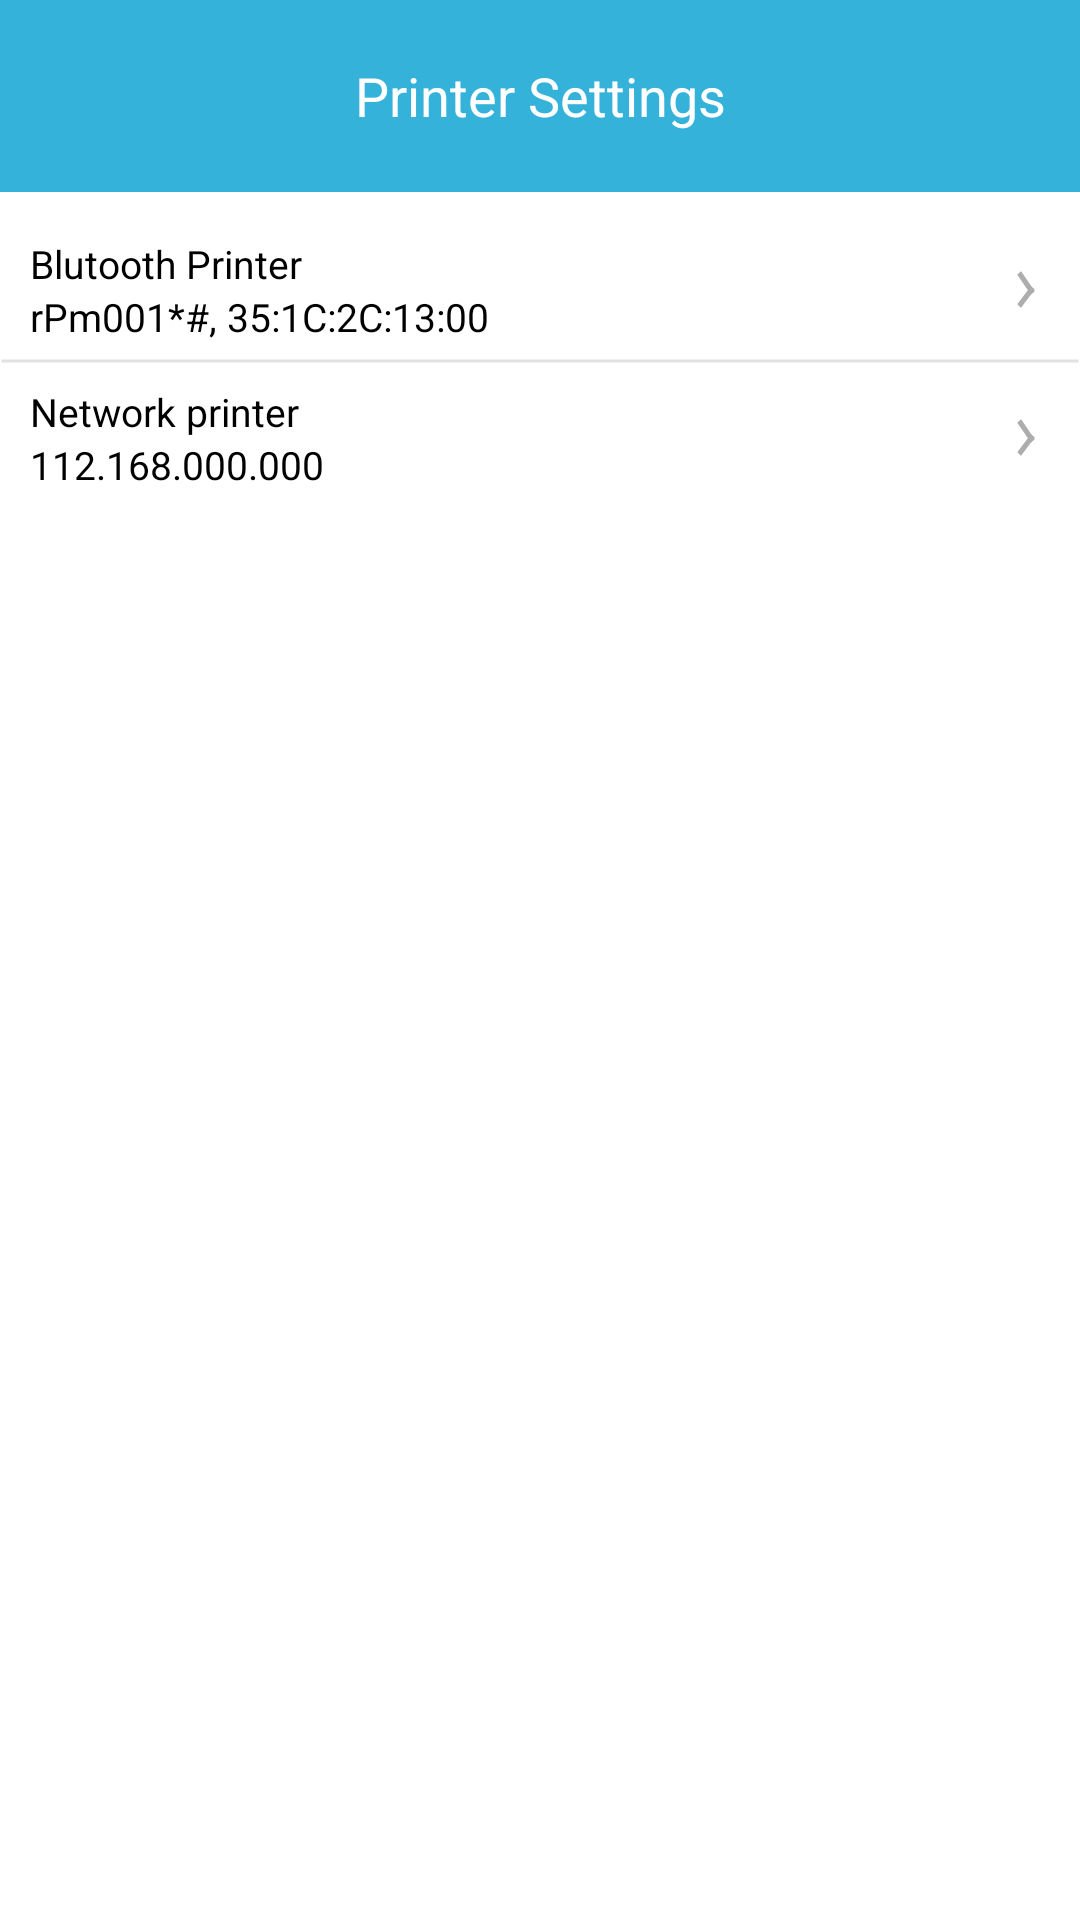

Reconstruct the res/layout file that produces this screen, plus the resources it refers to.
<!-- AndroidManifest.xml: activity theme AppTheme.statusbar -->
<!-- res/layout/activity_printer_settings.xml -->
<?xml version="1.0" encoding="utf-8"?>
<androidx.constraintlayout.widget.ConstraintLayout xmlns:android="http://schemas.android.com/apk/res/android" xmlns:app="http://schemas.android.com/apk/res-auto"
    android:layout_width="match_parent"
    android:layout_height="match_parent">
    <LinearLayout
        android:orientation="vertical"
        android:layout_width="match_parent"
        android:layout_height="match_parent"
        android:weightSum="100">
        <LinearLayout
            android:id="@+id/heading_layout"
            android:background="@color/colorPrimary"
            android:visibility="visible"
            android:layout_width="match_parent"
            android:layout_height="0dp"
            android:layout_weight="10"
            android:animateLayoutChanges="true">
            <LinearLayout
                android:layout_width="match_parent"
                android:layout_height="match_parent"
                android:weightSum="10">
                <LinearLayout
                    android:gravity="start|center_vertical"
                    android:layout_width="0dp"
                    android:layout_height="match_parent"
                    android:layout_weight="2.5">
                    <ImageView
                        android:id="@+id/back"
                        android:background="@drawable/ripple"
                        android:padding="20dp"
                        android:focusable="true"
                        android:clickable="true"
                        android:layout_width="wrap_content"
                        android:layout_height="wrap_content"
                        android:backgroundTint="@color/darkblue"
                        app:srcCompat="@drawable/ic_back"
                        app:tint="@color/white"/>
                </LinearLayout>
                <TextView
                    android:textSize="18sp"
                    android:textColor="@color/white"
                    android:gravity="center"
                    android:layout_gravity="center"
                    android:id="@+id/title"
                    android:layout_width="0dp"
                    android:layout_height="wrap_content"
                    android:text="Printer Settings"
                    android:layout_weight="5"/>
            </LinearLayout>
        </LinearLayout>
        <LinearLayout
            android:orientation="vertical"
            android:layout_width="match_parent"
            android:layout_height="0dp"
            android:weightSum="90"
            android:layout_weight="90">
            <ScrollView
                android:layout_width="match_parent"
                android:layout_height="match_parent">
                <LinearLayout
                    android:orientation="horizontal"
                    android:layout_width="match_parent"
                    android:layout_height="wrap_content">
                    <LinearLayout
                        android:orientation="vertical"
                        android:paddingTop="10dp"
                        android:layout_width="wrap_content"
                        android:layout_height="match_parent">
                        <LinearLayout
                            android:orientation="vertical"
                            android:id="@+id/bluetooth_printer"
                            android:background="@drawable/ripple"
                            android:focusable="true"
                            android:clickable="true"
                            android:layout_width="wrap_content"
                            android:layout_height="wrap_content">
                            <LinearLayout
                                android:orientation="horizontal"
                                android:layout_width="match_parent"
                                android:layout_height="wrap_content"
                                android:layout_marginTop="5dp"
                                android:layout_marginBottom="5dp"
                                android:weightSum="10">
                                <RelativeLayout
                                    android:layout_width="0dp"
                                    android:layout_height="wrap_content"
                                    android:layout_weight="9">
                                    <RelativeLayout
                                        android:orientation="vertical"
                                        android:layout_width="match_parent"
                                        android:layout_height="wrap_content"
                                        android:layout_centerInParent="true"
                                        android:layout_marginStart="20dp">
                                        <TextView
                                            android:textSize="13sp"
                                            android:textColor="@android:color/black"
                                            android:id="@+id/title1"
                                            android:layout_width="match_parent"
                                            android:layout_height="wrap_content"
                                            android:text="Blutooth Printer"/>
                                        <TextView
                                            android:textSize="13sp"
                                            android:textColor="@android:color/black"
                                            android:id="@+id/bluetooth_details"
                                            android:layout_width="match_parent"
                                            android:layout_height="wrap_content"
                                            android:hint="rPm001*#, 35:1C:2C:13:00"
                                            android:layout_below="@+id/title1"/>
                                    </RelativeLayout>
                                </RelativeLayout>
                                <RelativeLayout
                                    android:layout_width="0dp"
                                    android:layout_height="match_parent"
                                    android:layout_weight="1">
                                    <LinearLayout
                                        android:gravity="center"
                                        android:background="@drawable/arrow_down"
                                        android:layout_width="6sp"
                                        android:layout_height="13sp"
                                        android:layout_centerInParent="true"/>
                                </RelativeLayout>
                            </LinearLayout>
                        </LinearLayout>
                        <View
                            android:background="@drawable/settings_underline"
                            android:layout_width="match_parent"
                            android:layout_height="2dp"/>
                        <LinearLayout
                            android:orientation="vertical"
                            android:id="@+id/network_printer"
                            android:background="@drawable/ripple"
                            android:focusable="true"
                            android:clickable="true"
                            android:layout_width="match_parent"
                            android:layout_height="wrap_content"
                            android:layout_marginTop="2dp">
                            <LinearLayout
                                android:orientation="horizontal"
                                android:layout_width="match_parent"
                                android:layout_height="wrap_content"
                                android:layout_marginTop="5dp"
                                android:layout_marginBottom="5dp"
                                android:weightSum="10">
                                <RelativeLayout
                                    android:layout_width="0dp"
                                    android:layout_height="wrap_content"
                                    android:layout_weight="9">
                                    <LinearLayout
                                        android:orientation="vertical"
                                        android:layout_width="match_parent"
                                        android:layout_height="wrap_content"
                                        android:layout_centerInParent="true"
                                        android:layout_marginStart="20dp">
                                        <TextView
                                            android:textSize="13sp"
                                            android:textColor="@android:color/black"
                                            android:layout_width="match_parent"
                                            android:layout_height="wrap_content"
                                            android:text="Network printer"/>
                                        <TextView
                                            android:textSize="13sp"
                                            android:textColor="@android:color/black"
                                            android:id="@+id/network_details"
                                            android:layout_width="match_parent"
                                            android:layout_height="wrap_content"
                                            android:hint="112.168.000.000"
                                            android:layout_below="@+id/title1"/>
                                    </LinearLayout>
                                </RelativeLayout>
                                <RelativeLayout
                                    android:layout_width="0dp"
                                    android:layout_height="match_parent"
                                    android:layout_weight="1">
                                    <LinearLayout
                                        android:gravity="center"
                                        android:background="@drawable/arrow_down"
                                        android:layout_width="6sp"
                                        android:layout_height="13sp"
                                        android:layout_centerInParent="true"/>
                                </RelativeLayout>
                            </LinearLayout>
                            <TextView
                                android:gravity="center_vertical"
                                android:background="@drawable/border_fingerprint"
                                android:layout_width="match_parent"
                                android:layout_height="1dp"
                                android:layout_marginTop="10sp"/>
                        </LinearLayout>
                    </LinearLayout>
                </LinearLayout>
            </ScrollView>
        </LinearLayout>
        <LinearLayout
            android:layout_width="wrap_content"
            android:layout_height="0dp"
            android:layout_weight="90"/>
    </LinearLayout>
</androidx.constraintlayout.widget.ConstraintLayout>
<!-- resources referenced by this layout -->
<resources>
  <color name="colorPrimary">#35b2d9</color>
  <color name="darkblue">#34b2d9</color>
  <color name="white">#ffffffff</color>
  <!-- drawable arrow_down (drawable) -->
  <?xml version="1.0" encoding="utf-8"?>
  <vector xmlns:android="http://schemas.android.com/apk/res/android"
      android:height="14.049dp"
      android:width="7.382dp"
      android:autoMirrored="true"
      android:viewportWidth="7.382"
      android:viewportHeight="14.049">
      <path
          android:fillColor="#00000000"
          android:pathData="M6.4964,8.276L0.8852,1.0474"
          android:strokeColor="#adadad"
          android:strokeWidth="2"/>
      <path
          android:fillColor="#00000000"
          android:pathData="M6.497,6.424L0.886,12.9601"
          android:strokeColor="#adadad"
          android:strokeWidth="2"/>
  </vector>
  <!-- drawable border_fingerprint (drawable) -->
  <?xml version="1.0" encoding="utf-8"?>
  <layer-list xmlns:android="http://schemas.android.com/apk/res/android">
      <item android:id="@android:id/background">
          <shape>
              <stroke
                  android:width="1dp"
                  android:color="#c5c5c5"
                  android:dashWidth="20px"
                  android:dashGap="10px"/>
              <solid android:color="@color/white"/>
              <corners android:radius="20dp"/>
          </shape>
      </item>
  </layer-list>
  <!-- drawable ic_back (drawable) -->
  <?xml version="1.0" encoding="utf-8"?>
  <vector xmlns:android="http://schemas.android.com/apk/res/android"
      android:tint="#000000"
      android:height="24dp"
      android:width="24dp"
      android:autoMirrored="true"
      android:viewportWidth="24"
      android:viewportHeight="24">
      <path
          android:fillColor="#000000"
          android:pathData="M20,11H7.83l5.59,-5.59L12,4l-8,8 8,8 1.41,-1.41L7.83,13H20v-2z"/>
  </vector>
  <!-- drawable ripple (drawable) -->
  <?xml version="1.0" encoding="utf-8"?>
  <ripple xmlns:android="http://schemas.android.com/apk/res/android" android:color="?android:attr/colorControlHighlight">
      <item android:drawable="@android:color/white"/>
  </ripple>
  <!-- drawable settings_underline (drawable) -->
  <?xml version="1.0" encoding="utf-8"?>
  <shape xmlns:android="http://schemas.android.com/apk/res/android" android:shape="line">
      <solid android:color="@android:color/black"/>
      <stroke
          android:width="1dp"
          android:color="@color/grey5"/>
  </shape>
  <color name="grey5">#e1e1e1</color>
</resources>
